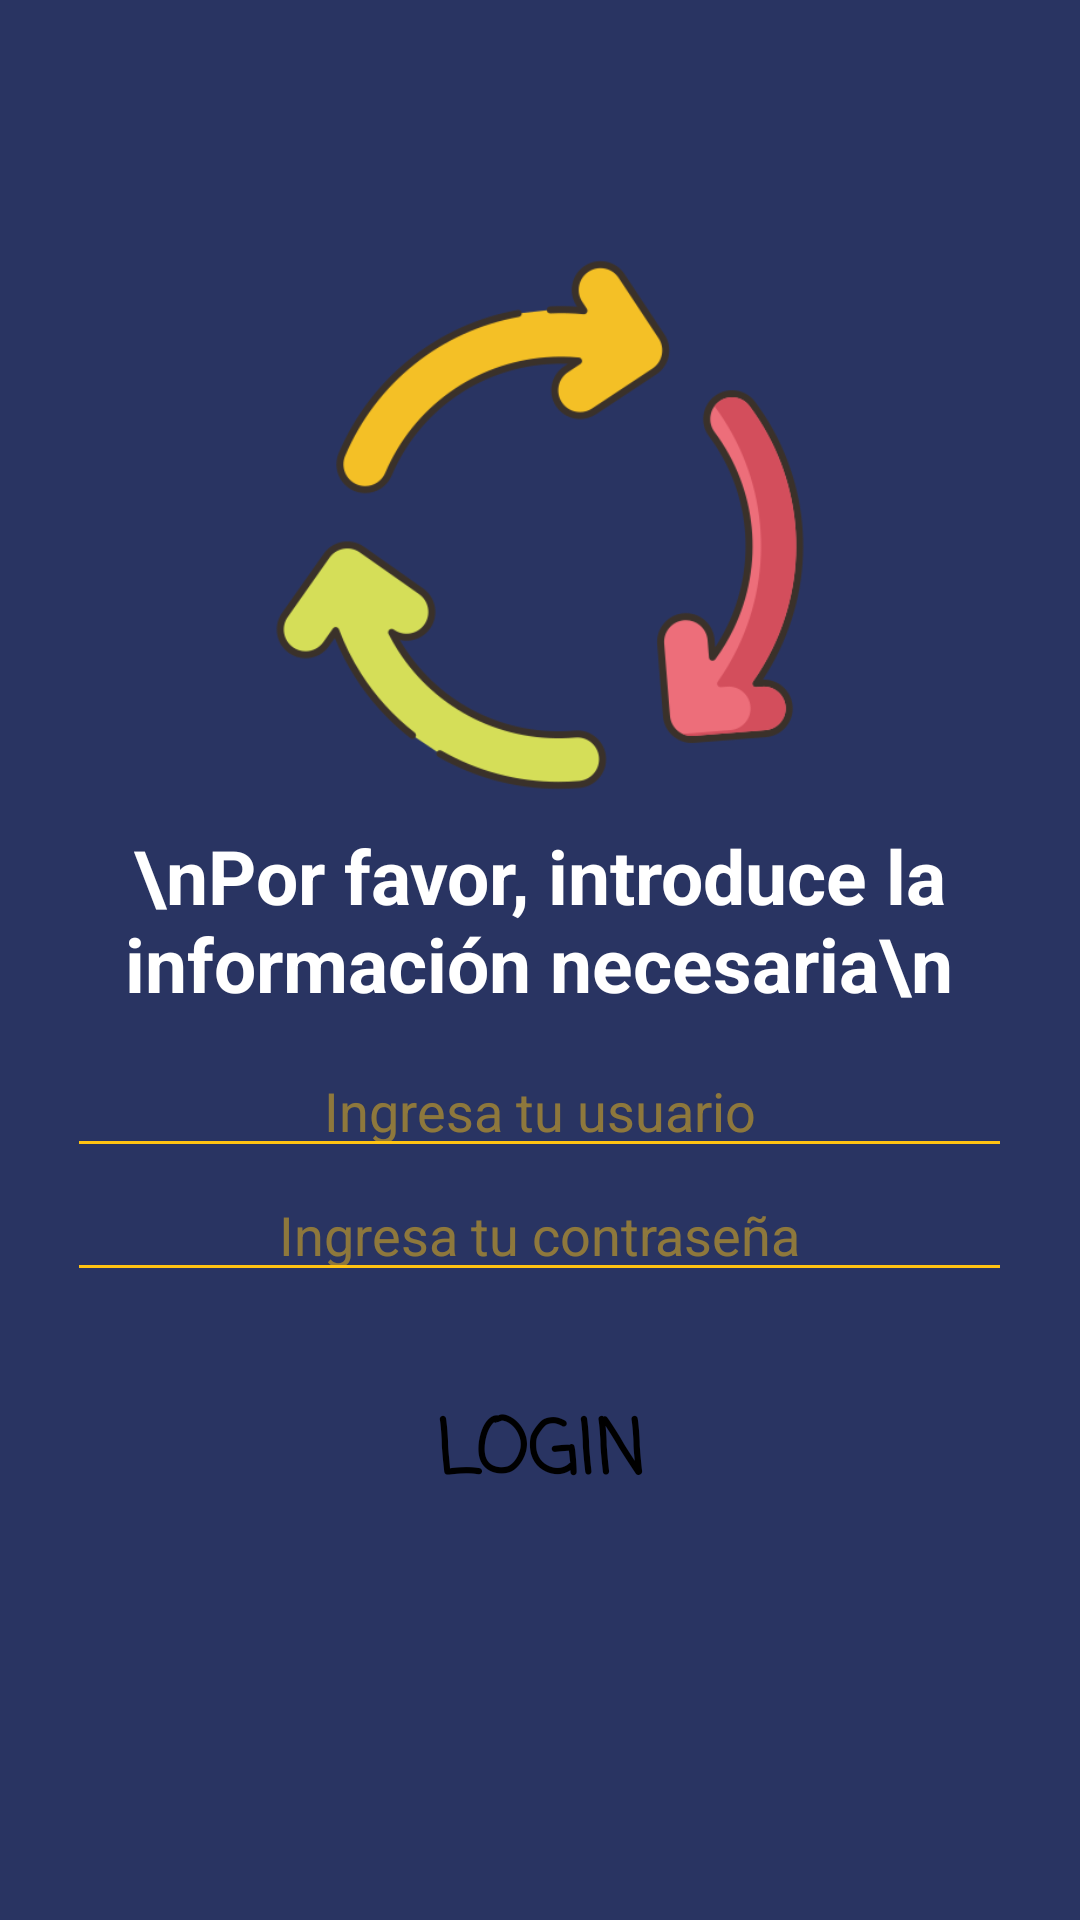

Write the Android layout XML for this screen, with the resource values it uses.
<!-- AndroidManifest.xml: fallback theme Theme.MaterialComponents.DayNight.NoActionBar -->
<!-- res/layout/activity_login.xml -->
<?xml version="1.0" encoding="utf-8"?>
<androidx.constraintlayout.widget.ConstraintLayout xmlns:android="http://schemas.android.com/apk/res/android"
    xmlns:app="http://schemas.android.com/apk/res-auto"
    xmlns:tools="http://schemas.android.com/tools"
    android:layout_width="match_parent"
    android:layout_height="match_parent"
    tools:context=".Login">


    <LinearLayout
        android:id="@+id/loginLayout"
        android:layout_width="match_parent"
        android:layout_height="match_parent"
        android:background="#293462"
        android:orientation="vertical"
        tools:layout_editor_absoluteX="0dp"
        tools:layout_editor_absoluteY="30dp">


        <LinearLayout
            android:layout_width="match_parent"
            android:layout_height="wrap_content"
            android:gravity="center"
            android:orientation="vertical">
            <ImageButton
                android:id="@+id/papel"
                android:layout_width="200dp"
                android:layout_height="200dp"
                android:background="@null"
                android:layout_marginTop="75dp"
                android:scaleType="fitCenter"
                android:src="@drawable/cycle"> </ImageButton>
            <TextView
                android:layout_width="150pt"
                android:layout_height="wrap_content"
                android:textColor="#FFF"
                android:textSize="25sp"
                android:text="\nPor favor, introduce la información necesaria\n"
                android:textAlignment="center"
                android:textStyle="bold" />

        </LinearLayout>


        <LinearLayout
            android:paddingTop="10dp"
            android:layout_width="match_parent"
            android:layout_height="wrap_content"
            android:gravity="center">


            <EditText
                android:id="@+id/txtUsername"
                android:layout_width="wrap_content"
                android:layout_height="wrap_content"
                android:backgroundTint="#FFC312"
                android:ems="15"
                android:hint="Ingresa tu usuario"
                android:textAlignment="center"
                android:textColorHint="#79FFC312"
                android:textColor="#FFC312" />
        </LinearLayout>


        <LinearLayout
            android:layout_width="match_parent"
            android:layout_height="wrap_content"
            android:gravity="center"
            android:paddingBottom="30dp">

            <EditText
                android:id="@+id/txtPassword"
                android:layout_width="wrap_content"
                android:layout_height="wrap_content"
                android:ems="15"
                android:hint="Ingresa tu contraseña"
                android:inputType="textPassword"
                android:textColor="#FFC312"
                android:textColorHint="#79FFC312"
                android:textAlignment="center"
                android:backgroundTint="#FFC312"
                />
        </LinearLayout>

        <LinearLayout
            android:layout_width="match_parent"
            android:layout_height="wrap_content"
            android:gravity="center|bottom">

            <Button
                android:id="@+id/btnLogin"
                android:layout_width="wrap_content"
                android:layout_height="wrap_content"
                android:background="@drawable/corners_buttons"
                android:text="Login"
                android:onClick="Authenticate"
                android:fontFamily="casual"
                android:textSize="25sp"
                android:textColor="#000"
                android:textStyle="bold" />

        </LinearLayout>


    </LinearLayout>


</androidx.constraintlayout.widget.ConstraintLayout>
<!-- resources referenced by this layout -->
<resources>
  <!-- drawable cycle: png bitmap (drawable, 38385 bytes) -->
</resources>
